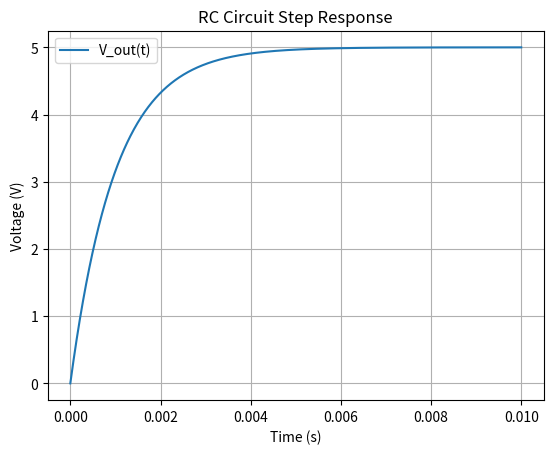

Reproduce this figure in Python.
import numpy as np
import matplotlib.pyplot as plt

def rc_step_response(R=1e3, C=1e-6, V_in=5.0, t_end=0.01, num_points=1000, show=True, save_path=None):
    """Simulate and plot the step response of an RC circuit."""
    t = np.linspace(0, t_end, num_points)
    tau = R * C
    v_out = V_in * (1 - np.exp(-t / tau))
    
    plt.figure()
    plt.plot(t, v_out, label="V_out(t)")
    plt.title("RC Circuit Step Response")
    plt.xlabel("Time (s)")
    plt.ylabel("Voltage (V)")
    plt.grid(True)
    plt.legend()
    
    if save_path:
        plt.savefig(save_path, dpi=200, bbox_inches="tight")
    if show:
        plt.show()
    return t, v_out

if __name__ == "__main__":
    rc_step_response(save_path="rc_step_response.png")
